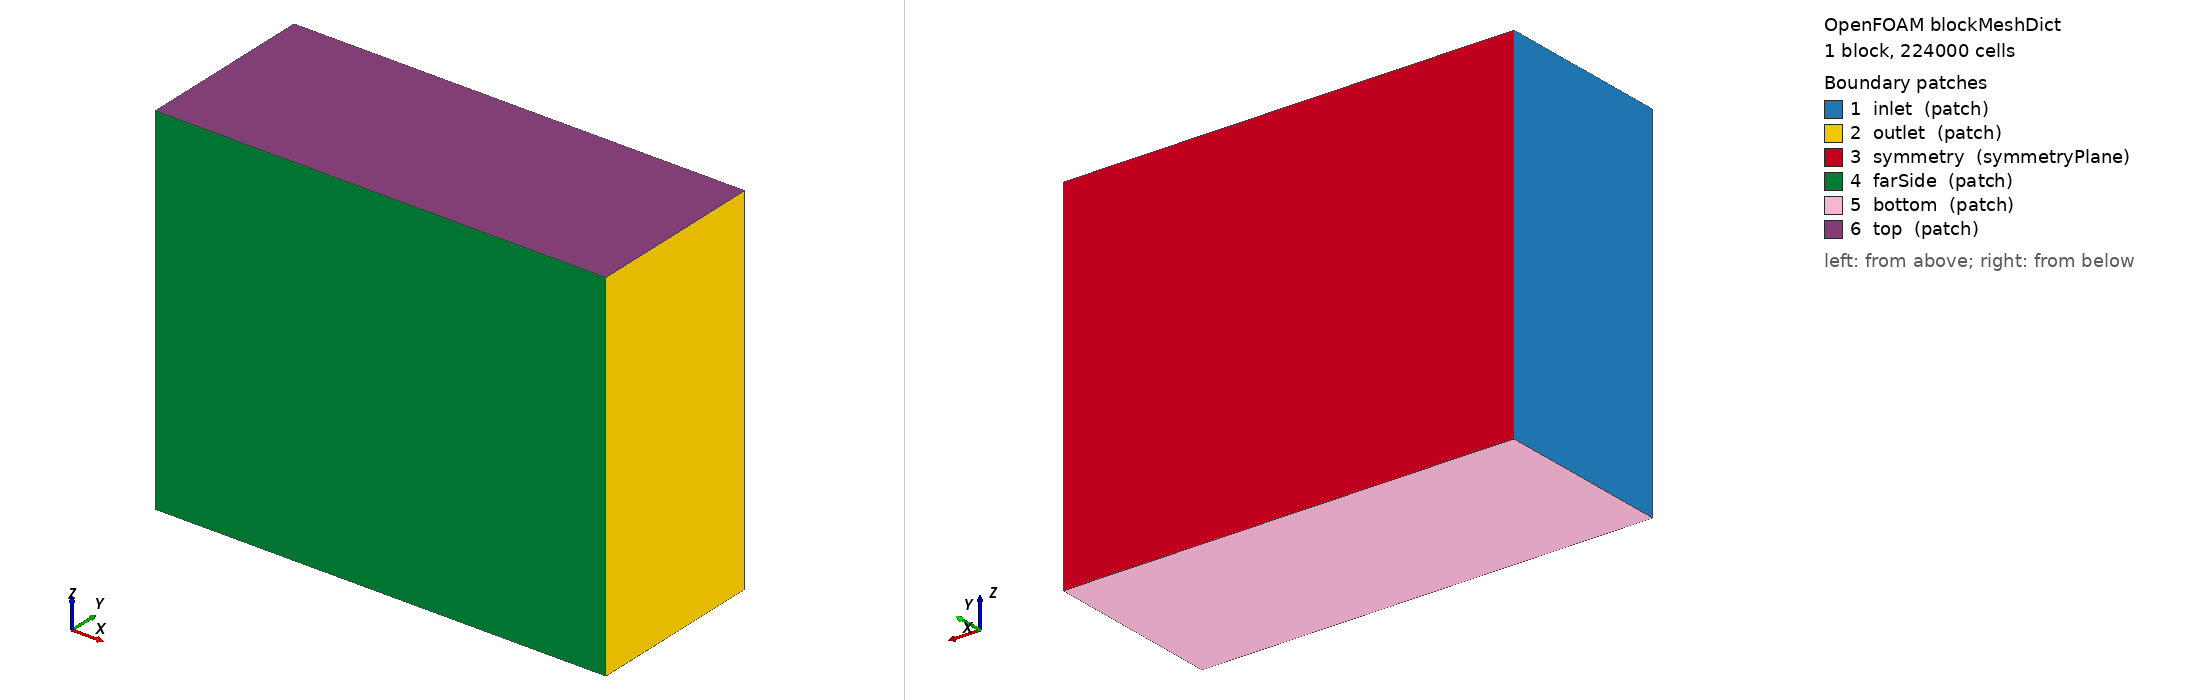

OpenFOAM case: the mesh blockMesh builds from blockMeshDict, 1 block(s), 224000 cells. Boundary patches (legend numbers): 1 inlet (patch), 2 outlet (patch), 3 symmetry (symmetryPlane), 4 farSide (patch), 5 bottom (patch), 6 top (patch). Left view from above one corner, right view from below the opposite corner. Boundary conditions: 9 field file(s) under 0/; 6 of 6 drawn patches have an entry in a shipped field file.

=== system/blockMeshDict ===
FoamFile
{
    version     2.0;
    format      ascii;
    class       dictionary;
    object      blockMeshDict;
}

scale 1.0;

vertices
(
    (-28.6132 -57.2264 -57.2264)
    (114.453 -57.2264 -57.2264)
    (114.453 0 -57.2264)
    (-28.6132 0 -57.2264)
    (-28.6132 -57.2264 57.2264)
    (114.453 -57.2264 57.2264)
    (114.453 0 57.2264)
    (-28.6132 0 57.2264)
);

blocks
(
    hex (0 1 2 3 4 5 6 7) (100 40 56) simpleGrading (1 1 1)
);

boundary
(
    inlet
    {
        type patch;
        faces ((0 3 7 4));
    }
    outlet
    {
        type patch;
        faces ((1 2 6 5));
    }
    symmetry
    {
        type symmetryPlane;
        faces ((3 2 6 7));
    }
    farSide
    {
        type patch;
        faces ((0 4 5 1));
    }
    bottom
    {
        type patch;
        faces ((0 3 2 1));
    }
    top
    {
        type patch;
        faces ((4 5 6 7));
    }
);

mergePatchPairs ();


=== system/controlDict ===
/*--------------------------------*- C++ -*----------------------------------*\
| =========                 |                                                 |
| \\      /  F ield         | OpenFOAM: The Open Source CFD Toolbox           |
|  \\    /   O peration     | Version:  2506                                  |
|   \\  /    A nd           | Website:  www.openfoam.com                      |
|    \\/     M anipulation  |                                                 |
\*---------------------------------------------------------------------------*/
// * * * * * * * * * * * * * * * * * * * * * * * * * * * * * * * * * * * * * //
FoamFile
{
    version         2;
    format          ascii;
    class           dictionary;
    object          controlDict;
}

application     rhoCentralFoam;

startFrom       startTime;

startTime       0;

stopAt          endTime;

endTime         0.6;

deltaT          2.7e-5;

adjustTimeStep  yes;

maxCo           0.35;

maxDeltaT       2.7e-5;

writeControl    adjustableRunTime;

writeInterval   0.05;

purgeWrite      10;

writeFormat     ascii;

writePrecision  9;

writeCompression off;

timeFormat      general;

timePrecision   8;

runTimeModifiable true;

functions
{
    MachNo
    {
        type            MachNo;
        libs            ( fieldFunctionObjects );
        executeControl  writeTime;
        writeControl    writeTime;
    }
}


// ************************************************************************* //


=== 0/T ===
/*--------------------------------*- C++ -*----------------------------------*\
| =========                 |                                                 |
| \\      /  F ield         | OpenFOAM: The Open Source CFD Toolbox           |
|  \\    /   O peration     | Version:  2506                                  |
|   \\  /    A nd           | Website:  www.openfoam.com                      |
|    \\/     M anipulation  |                                                 |
\*---------------------------------------------------------------------------*/
// * * * * * * * * * * * * * * * * * * * * * * * * * * * * * * * * * * * * * //
FoamFile
{
    version         2;
    format          ascii;
    class           volScalarField;
    object          T;
}

Tinf            216.65;

dimensions      [ 0 0 0 1 0 0 0 ];

internalField   uniform 216.65;

boundaryField
{
    inlet
    {
        type            fixedValue;
        value           uniform 216.65;
    }
    outlet
    {
        type            zeroGradient;
        value           uniform 216.65;
    }
    symmetry
    {
        type            symmetryPlane;
    }
    farSide
    {
        type            inletOutlet;
        value           uniform 216.65;
        inletValue      uniform 216.65;
    }
    bottom
    {
        type            inletOutlet;
        value           uniform 216.65;
        inletValue      uniform 216.65;
    }
    top
    {
        type            inletOutlet;
        value           uniform 216.65;
        inletValue      uniform 216.65;
    }
    c608
    {
        type            zeroGradient;
    }
}


// ************************************************************************* //


=== 0/U ===
/*--------------------------------*- C++ -*----------------------------------*\
| =========                 |                                                 |
| \\      /  F ield         | OpenFOAM: The Open Source CFD Toolbox           |
|  \\    /   O peration     | Version:  2506                                  |
|   \\  /    A nd           | Website:  www.openfoam.com                      |
|    \\/     M anipulation  |                                                 |
\*---------------------------------------------------------------------------*/
// * * * * * * * * * * * * * * * * * * * * * * * * * * * * * * * * * * * * * //
FoamFile
{
    version         2;
    format          ascii;
    class           volVectorField;
    object          U;
}

Uinf            ( 413.097 0 0 );

dimensions      [ 0 1 -1 0 0 0 0 ];

internalField   uniform ( 413.097 0 0 );

boundaryField
{
    inlet
    {
        type            fixedValue;
        value           uniform ( 413.097 0 0 );
    }
    outlet
    {
        type            zeroGradient;
        value           uniform ( 413.097 0 0 );
    }
    symmetry
    {
        type            symmetryPlane;
    }
    farSide
    {
        type            inletOutlet;
        value           uniform ( 413.097 0 0 );
        inletValue      uniform ( 413.097 0 0 );
    }
    bottom
    {
        type            inletOutlet;
        value           uniform ( 413.097 0 0 );
        inletValue      uniform ( 413.097 0 0 );
    }
    top
    {
        type            inletOutlet;
        value           uniform ( 413.097 0 0 );
        inletValue      uniform ( 413.097 0 0 );
    }
    c608
    {
        type            slip;
    }
}


// ************************************************************************* //


=== 0/Umag ===
/*--------------------------------*- C++ -*----------------------------------*\
| =========                 |                                                 |
| \\      /  F ield         | OpenFOAM: The Open Source CFD Toolbox           |
|  \\    /   O peration     | Version:  2506                                  |
|   \\  /    A nd           | Website:  www.openfoam.com                      |
|    \\/     M anipulation  |                                                 |
\*---------------------------------------------------------------------------*/
// * * * * * * * * * * * * * * * * * * * * * * * * * * * * * * * * * * * * * //
FoamFile
{
    version         2;
    format          ascii;
    arch            "LSB;label=32;scalar=64";
    class           volScalarField;
    location        "0";
    object          Umag;
}

dimensions      [ 0 1 -1 0 0 0 0 ];

internalField   uniform 413.097;

boundaryField
{
    inlet
    {
        type            calculated;
        value           uniform 413.097;
    }
    outlet
    {
        type            calculated;
        value           uniform 413.097;
    }
    symmetry
    {
        type            symmetryPlane;
    }
    farSide
    {
        type            calculated;
        value           uniform 413.097;
    }
    bottom
    {
        type            calculated;
        value           uniform 413.097;
    }
    top
    {
        type            calculated;
        value           uniform 413.097;
    }
    c608
    {
        type            calculated;
        value           uniform 413.097;
    }
}


// ************************************************************************* //


=== 0/alphat ===
FoamFile
{
    version     2.0;
    format      ascii;
    class       volScalarField;
    object      alphat;
}

dimensions      [1 -1 -1 0 0 0 0];

internalField   uniform 0;

boundaryField
{
    inlet       { type calculated; value uniform 0; }
    outlet      { type calculated; value uniform 0; }
    symmetry    { type symmetryPlane; }
    farSide     { type calculated; value uniform 0; }
    bottom      { type calculated; value uniform 0; }
    top         { type calculated; value uniform 0; }
    c608         { type compressible::alphatWallFunction; value uniform 0; }
}


=== 0/epsilon ===
FoamFile
{
    version     2.0;
    format      ascii;
    class       volScalarField;
    object      epsilon;
}

epsilonInf      0.00137;

dimensions      [0 2 -3 0 0 0 0];

internalField   uniform $epsilonInf;

boundaryField
{
    inlet       { type fixedValue; value uniform $epsilonInf; }
    outlet      { type zeroGradient; }
    symmetry    { type symmetryPlane; }
    farSide     { type fixedValue; value uniform $epsilonInf; }
    bottom      { type fixedValue; value uniform $epsilonInf; }
    top         { type fixedValue; value uniform $epsilonInf; }
    c608         { type epsilonWallFunction; value uniform $epsilonInf; }
}


=== 0/k ===
FoamFile
{
    version     2.0;
    format      ascii;
    class       volScalarField;
    object      k;
}

kInf            0.256;

dimensions      [0 2 -2 0 0 0 0];

internalField   uniform $kInf;

boundaryField
{
    inlet       { type fixedValue; value uniform $kInf; }
    outlet      { type zeroGradient; }
    symmetry    { type symmetryPlane; }
    farSide     { type fixedValue; value uniform $kInf; }
    bottom      { type fixedValue; value uniform $kInf; }
    top         { type fixedValue; value uniform $kInf; }
    c608         { type kqRWallFunction; value uniform $kInf; }
}


=== 0/nut ===
FoamFile
{
    version     2.0;
    format      ascii;
    class       volScalarField;
    object      nut;
}

dimensions      [0 2 -1 0 0 0 0];

internalField   uniform 0;

boundaryField
{
    inlet       { type calculated; value uniform 0; }
    outlet      { type calculated; value uniform 0; }
    symmetry    { type symmetryPlane; }
    farSide     { type calculated; value uniform 0; }
    bottom      { type calculated; value uniform 0; }
    top         { type calculated; value uniform 0; }
    c608         { type nutkWallFunction; value uniform 0; }
}


=== 0/omega ===
FoamFile
{
    version     2.0;
    format      ascii;
    class       volScalarField;
    object      omega;
}

omegaInf        0.0594;

dimensions      [0 0 -1 0 0 0 0];

internalField   uniform $omegaInf;

boundaryField
{
    inlet       { type fixedValue; value uniform $omegaInf; }
    outlet      { type zeroGradient; }
    symmetry    { type symmetryPlane; }
    farSide     { type fixedValue; value uniform $omegaInf; }
    bottom      { type fixedValue; value uniform $omegaInf; }
    top         { type fixedValue; value uniform $omegaInf; }
    c608         { type omegaWallFunction; value uniform $omegaInf; }
}


=== 0/p ===
/*--------------------------------*- C++ -*----------------------------------*\
| =========                 |                                                 |
| \\      /  F ield         | OpenFOAM: The Open Source CFD Toolbox           |
|  \\    /   O peration     | Version:  2506                                  |
|   \\  /    A nd           | Website:  www.openfoam.com                      |
|    \\/     M anipulation  |                                                 |
\*---------------------------------------------------------------------------*/
// * * * * * * * * * * * * * * * * * * * * * * * * * * * * * * * * * * * * * //
FoamFile
{
    version         2;
    format          ascii;
    class           volScalarField;
    object          p;
}

pInf            10520;

dimensions      [ 1 -1 -2 0 0 0 0 ];

internalField   uniform 10520;

boundaryField
{
    inlet
    {
        type            fixedValue;
        value           uniform 10520;
    }
    outlet
    {
        type            zeroGradient;
        value           uniform 10520;
    }
    symmetry
    {
        type            symmetryPlane;
    }
    farSide
    {
        type            inletOutlet;
        value           uniform 10520;
        inletValue      uniform 10520;
    }
    bottom
    {
        type            inletOutlet;
        value           uniform 10520;
        inletValue      uniform 10520;
    }
    top
    {
        type            inletOutlet;
        value           uniform 10520;
        inletValue      uniform 10520;
    }
    c608
    {
        type            zeroGradient;
    }
}


// ************************************************************************* //
